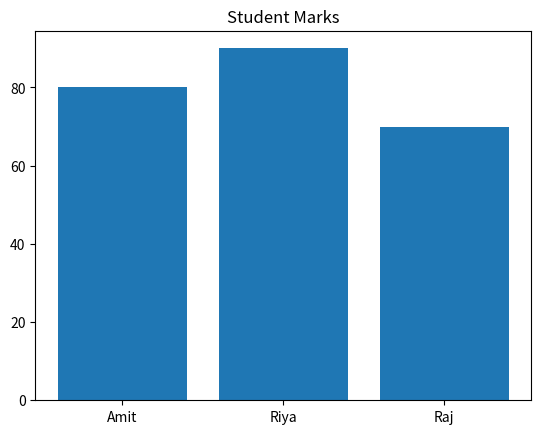

Write the Python code that produced this figure.
import matplotlib.pyplot as plt

names = ["Amit", "Riya", "Raj"]
marks = [80, 90, 70]

plt.bar(names, marks)
plt.title("Student Marks")
plt.show()
